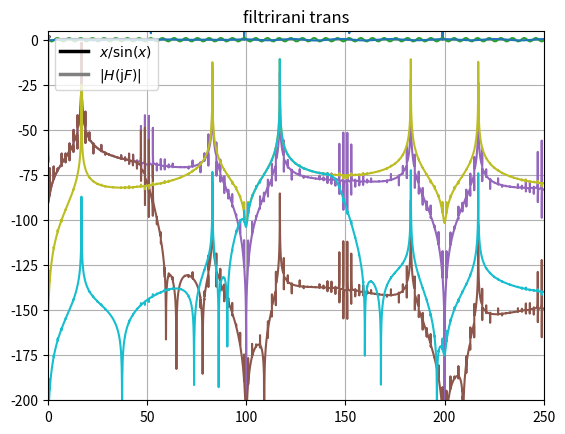

Source code (Python):
import numpy as np
import matplotlib.pyplot as plt
from scipy.signal import *
import math
from decimal import *

NO_BITS_DAC = 14
NO_CORDIC_IT = 12 # ?
NO_SAMPLES = 4096
SAMPLING_FREQ = 100e6 # Hz
UPSAMPLE = 60


# quatizator class

class quantizator():
    def __init__(self, nbits, offset = 0.5):
        self.nbits = nbits
        self.offset = offset
        self.levels = -2**(nbits-1)+1.0*np.arange(0,2**nbits+1,1)+offset
        self.levels[-1] = np.inf
        self.delta = 2.0/2**(nbits)
        self.missingCodes = np.zeros(2**nbits+1)

    def stepErrors(self, maxErr):
        self.levels += (np.random.uniform(-maxErr, maxErr, (1,2**self.nbits+1)))[0]

    def quantizeNormalized(self, data):
        level = np.argmax(self.levels > data*2**(self.nbits-1))
        level += self.missingCodes[level]
        level += -2**(self.nbits-1)
        return self.delta*level

    def quantizeInteger(self, data):
        level = np.argmax(self.levels > data*2**(self.nbits-1))
        level += self.missingCodes[level]        
        level += -2**(self.nbits-1)
        return level

    def __call__(self, data, normalize = True):
        if normalize:
            vquant = np.vectorize(self.quantizeNormalized)
        else:
            vquant = np.vectorize(self.quantizeInteger)
        return vquant(data)

# CORDIC

def CORDIC_scaling_factor_nth_iteration(n):
    scaling_factor = 1
    for i in range(0,n):
        scaling_factor *= 1.0 / math.sqrt(1.0+2.0**(-2*i))
    return scaling_factor

# phi in degrees
def CORDIC(phi):

    quadrant = (int(phi/91)%4)
    phi1 = phi - quadrant *90
    theta =  phi1 * np.pi/180    # radians

    x =CORDIC_scaling_factor_nth_iteration(NO_CORDIC_IT)
    y = 0
    z = theta

    for i in range (0, NO_CORDIC_IT):
        sigma = (1 if z >= 0 else -1)
        xnew = x - sigma*y*2**(-i)
        y = y + sigma*x*2**(-i)
        x = xnew
        z = z - sigma * math.atan(2**(-i))
    if quadrant == 0:
        return x
    elif quadrant == 1:
        return -y
    elif quadrant == 2:
        return -x
    elif quadrant == 3:
        return y


def PhaseSamples(f0):
    phi0 = np.zeros(NO_SAMPLES)
    step = f0 / SAMPLING_FREQ
    noise = np.random.uniform(0, 0.000005,NO_SAMPLES)
    # phi0 += noise
    return (np.cumsum([step] * NO_SAMPLES + phi0)%1)


def DAC_nrz(samples, upsample):
    quant = quantizator(NO_BITS_DAC)
    # quant.stepErrors(0.12)
    new_samples = np.array([samples] * upsample).transpose().flatten()
    dither = 0 * np.random.uniform(0,quant.delta**2/12,NO_SAMPLES*UPSAMPLE)
    new_samples = quant(new_samples+dither)
    time = np.cumsum([1.0/SAMPLING_FREQ/upsample] * (len(samples)*upsample))
    return (new_samples, time)

def DAC_brz(samples, upsample):
    quant = quantizator(NO_BITS_DAC)
    # quant.stepErrors(0.12)

    upsample1 = int(upsample/4)
    upsample2 = int(upsample/2)
    upsample3 = upsample-upsample2
    upsample2 -=upsample1
    new_samples = np.array([samples]*upsample1 + [-samples]*upsample2 +
                           [0*samples]*upsample3)
    new_samples = new_samples.transpose().flatten()
    dither = 0 * np.random.uniform(0,quant.delta**2/12,NO_SAMPLES*UPSAMPLE)
    new_samples = quant(new_samples+dither)
    time = np.cumsum([1.0/SAMPLING_FREQ/upsample] * (len(samples) * upsample))
    return (new_samples, time)

# CORDIC cosine generator

def FFT_dig(val):
    spec = np.fft.fft(val)
    freqs = np.fft.fftfreq(len(val),1.0/SAMPLING_FREQ)
    spec = spec[freqs >= 0]
    spec[spec == 0] = 1e-18
    freqs = freqs[freqs >= 0]
    spec_db = 20 * np.log10(np.abs(spec) / len(val) * 2)
    plt.plot(freqs/SAMPLING_FREQ, spec_db)
    plt.title("fft")
    plt.xlim(0,0.5)
    plt.ylim(-100,5)
    plt.grid(True)
    plt.show()
    return freqs, spec

def FFT_an(val):
    spec = np.fft.fft(val)
    freqs = np.fft.fftfreq(len(val),1.0/SAMPLING_FREQ/UPSAMPLE)
    spec = spec[freqs >= 0]
    spec[spec == 0] = 1e-18
    freqs = freqs[freqs >= 0]
    spec_db = 20 * np.log10(np.abs(spec) / len(val) * 2)
    plt.plot(freqs/1e6, spec_db)
    plt.xlim(0,250)
    plt.ylim(-75,5)
    plt.show()
    return freqs, spec

def LP_cheby():
    Wn = 40e6
    Wa = 59e6
    b, a = cheby2(11, 60, Wn = Wa, analog=True)
    w, H = freqs(b,a, worN = np.linspace(0,100e6,100))
    # plt.plot(w,20*np.log10(np.abs(H)))
    # plt.show()
    return b,a

def BP_cheby():
    Wa1 = 91e6
    Wa2 = 159e6
    b, a = cheby2(8, 60, Wn = (Wa1, Wa2), btype="bandpass", analog = True)
    w, H = freqs(b, a, worN = np.linspace(60e+6,200e+6,300))
    # plt.plot(w,20*np.log10(np.abs(H)))
    # plt.show()
    return b,a

# sin(x)/x correction FIR filter

fmax = 0.4 				# max. frequency of interest
n = 7					# amplitude precision of +/- 0.05 dB
f = fmax * np.arange(0, n+1, 1)/n

H_sinc = np.sin(np.pi*f)/(np.pi*f+1e-15)
H_sinc[0] = 1.0

f_goal = np.zeros(2*(n+1))
f_goal[0::2] = f
f_goal[1::2] = f+1e-3
f_goal *= 2				# In firls function Nyquist frequency is 1

goal = np.zeros(2*(n+1))
goal[0::2] = 1.0/H_sinc
goal[1::2] = 1.0/H_sinc

h_invsinc = firls(7, f_goal, goal)						# firls FIR filter order od 6
w,H = freqz(tuple(h_invsinc),tuple([1]), worN = NO_SAMPLES)

H_sinc = np.sin(w/2)/(w/2+1e-15)
H_sinc[0] = 1.0

H_times_Hsinc = 20*np.log10(np.absolute(H_sinc * H))
# plt.plot(w/(2*np.pi), H_times_Hsinc)
# plt.xlim(0,0.4)
# plt.ylim(-0.1,0.1)

# plt.show()

# plt.plot(w/(2*np.pi), H_times_Hsinc)
# plt.xlim(0,0.4)
# plt.ylim(-0.05,0.05)

# plt.show()

plt.plot(w/(2*np.pi),np.absolute(1.0/H_sinc), 'k', aa=True, linewidth=2.5,label=r'$x/\sin(x)$')
plt.plot(w/(2*np.pi),np.absolute(H), 'gray', aa=True, linewidth=2.5,label=r'$|H(\mathrm{j} F)|$')
plt.legend(loc='upper left')
df = 0.005

# for i in range(0,len(goal),2):
#     plt.plot((f_goal[i]/2-df,f_goal[i+1]/2+df),[goal[i], goal[i+1]], 'r',aa=True, linewidth=2.5)

# plt.xlim(0,0.5)
# plt.ylim(1,1.4)
# plt.grid()

# plt.xlabel(r'$F$')
# plt.ylabel(r'$|H(\mathrm{j} F)|$')

# plt.tight_layout()
# plt.show()


freq = 17e6
angles = PhaseSamples(freq) *360
plt.plot(angles)
plt.show()



val = np.array([])
for i in angles:
    val = np.append(val, [CORDIC(i)])


FFT_dig(val)
plt.plot(val)
plt.show()


# quant=quantizator(NO_BITS_DAC)
# quant.stepErrors(0.05)

# dither = 5 * quant.delta * np.random.randn(NO_SAMPLES)

# val=quant(val+dither)
# plt.plot(val)
# plt.show()
# FFT_dig(val)

# fft_freqs = np.fft.fftfreq(len(val), 1.0/SAMPLING_FREQ)
# FFT_dig(val)

val = np.convolve(val,h_invsinc,mode='same')
analog, time = DAC_nrz(val, UPSAMPLE)


plt.plot(time, analog)
plt.title("Izlaz DAC vreme")
plt.show()


fft_freqs, fft_vals = FFT_an(analog)
b,a = LP_cheby()
w1,H1 = freqs(b, a, worN = fft_freqs)
filtered = fft_vals*H1
plt.plot(fft_freqs/1e6,20*np.log10(np.abs(filtered)/len(filtered)))
plt.xlim(0,250)
plt.ylim(-200, 5)
plt.show()
# plt.plot(np.fft.ifft(filtered))
# plt.show()


#3rd zone
freq = 17 * 1e6
angles = PhaseSamples(freq)*360
val = np.array([])
for i in angles:
    val = np.append(val, [CORDIC(i)])

FFT_dig(val)
analog, time = DAC_brz(val, UPSAMPLE)
plt.plot(time, analog)
plt.title("DAC_brz")
plt.show()

fft_freqs, fft_vals = FFT_an(analog)
b, a = BP_cheby()
w1,H1 = freqs(b,a,worN = fft_freqs)
filtered = fft_vals*H1
plt.plot(fft_freqs/1e6,20*np.log10(np.abs(filtered)/len(filtered)))
plt.xlim(0,250)
plt.ylim(-200, 5)
plt.title("filtrirani fft")
plt.show()
plt.plot(np.fft.ifft(filtered))
plt.title("filtrirani trans")
plt.show()
